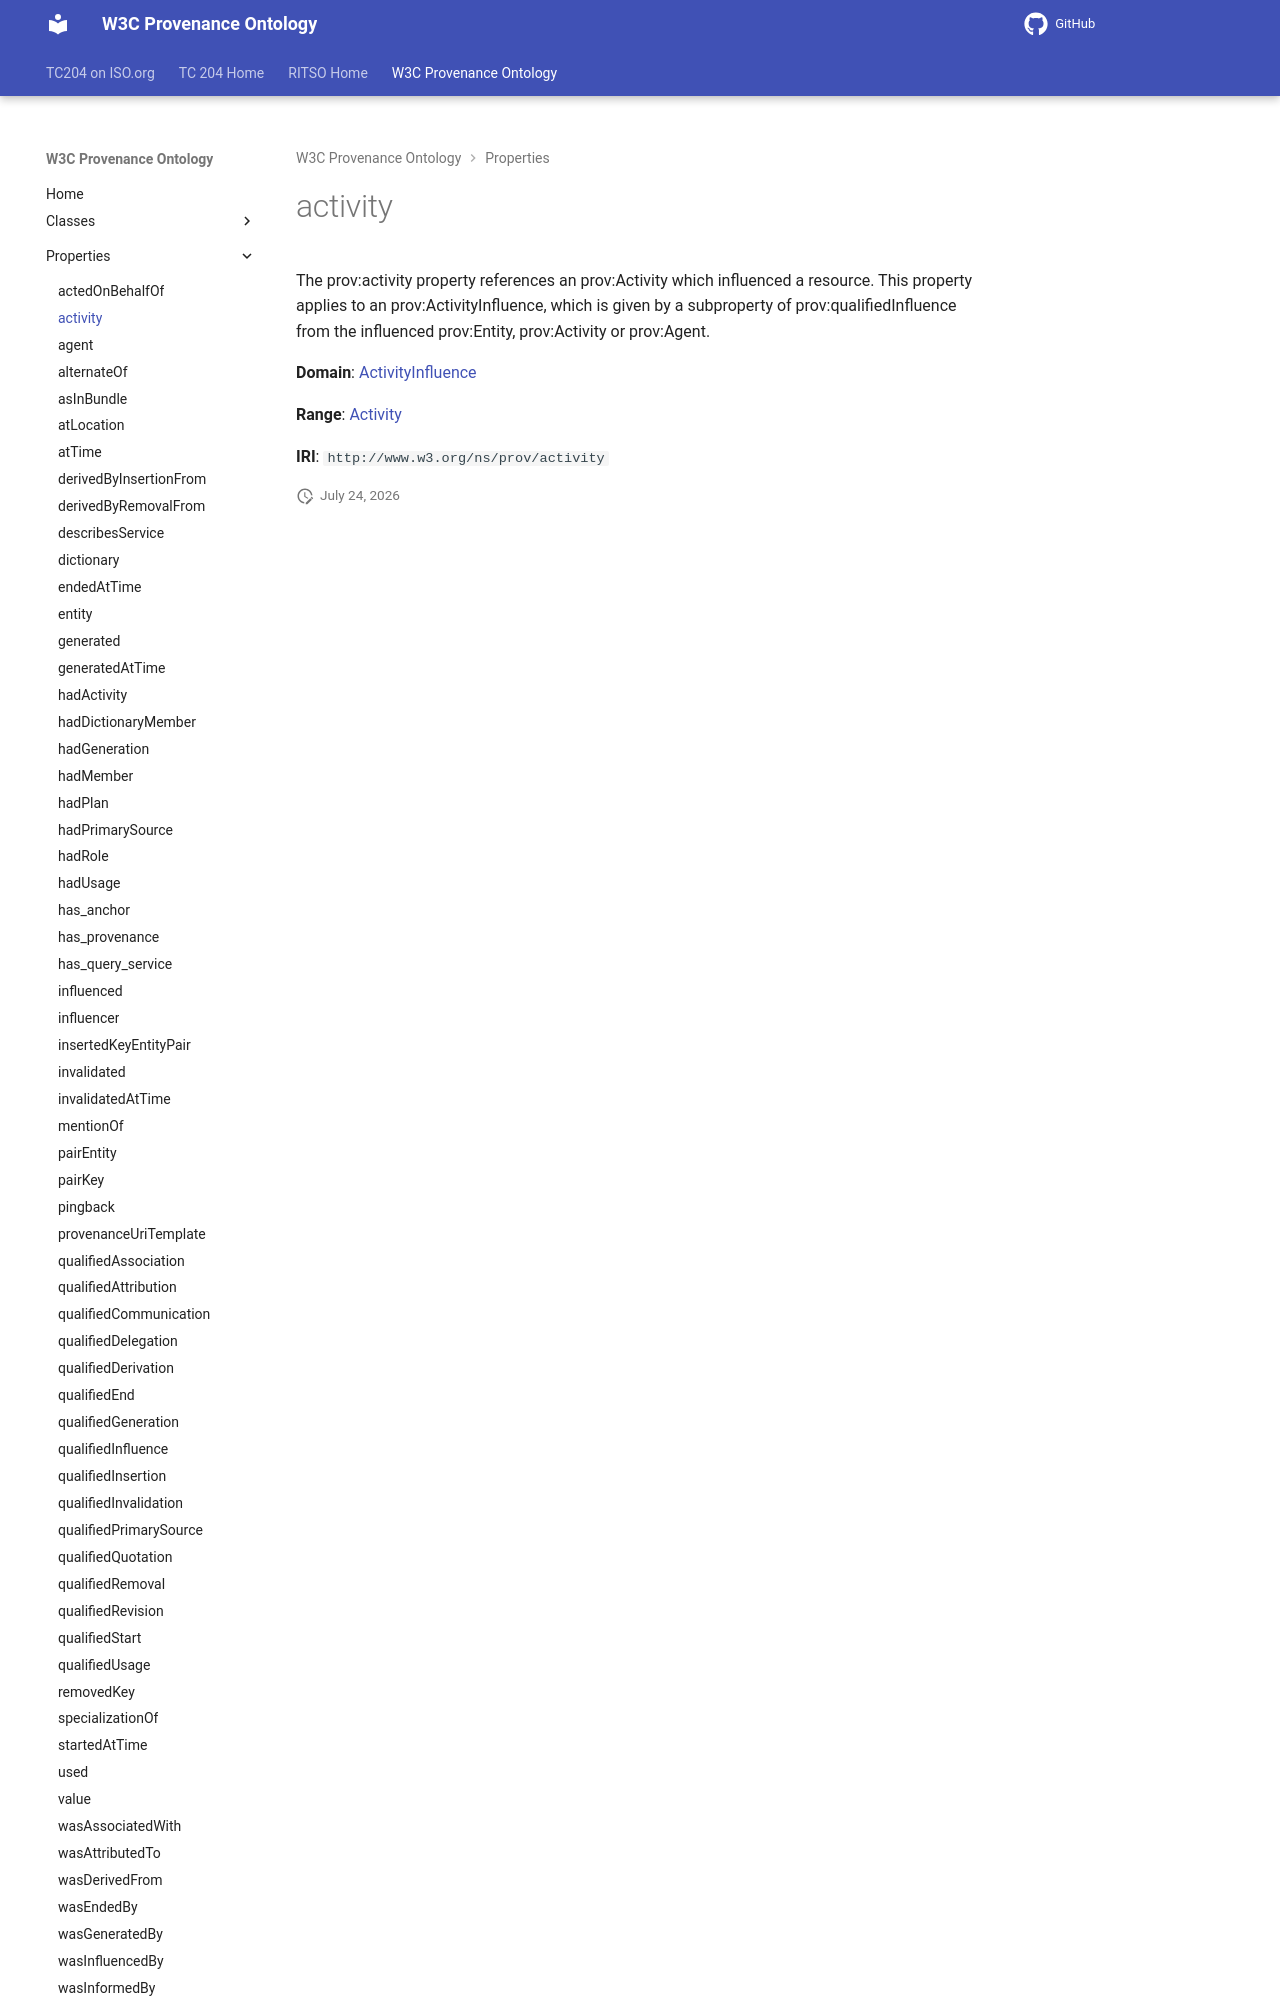

repository: ISO-TC204/ontology-import-prov · page: 2026-07-24_15-16-26/properties/activity/index.html · generator: mkdocs

# activity

The prov:activity property references an prov:Activity which influenced a resource. This property applies to an prov:ActivityInfluence, which is given by a subproperty of prov:qualifiedInfluence from the influenced prov:Entity, prov:Activity or prov:Agent.

**Domain**: [ActivityInfluence](../classes/ActivityInfluence.md)

**Range**: [Activity](../classes/Activity.md)
